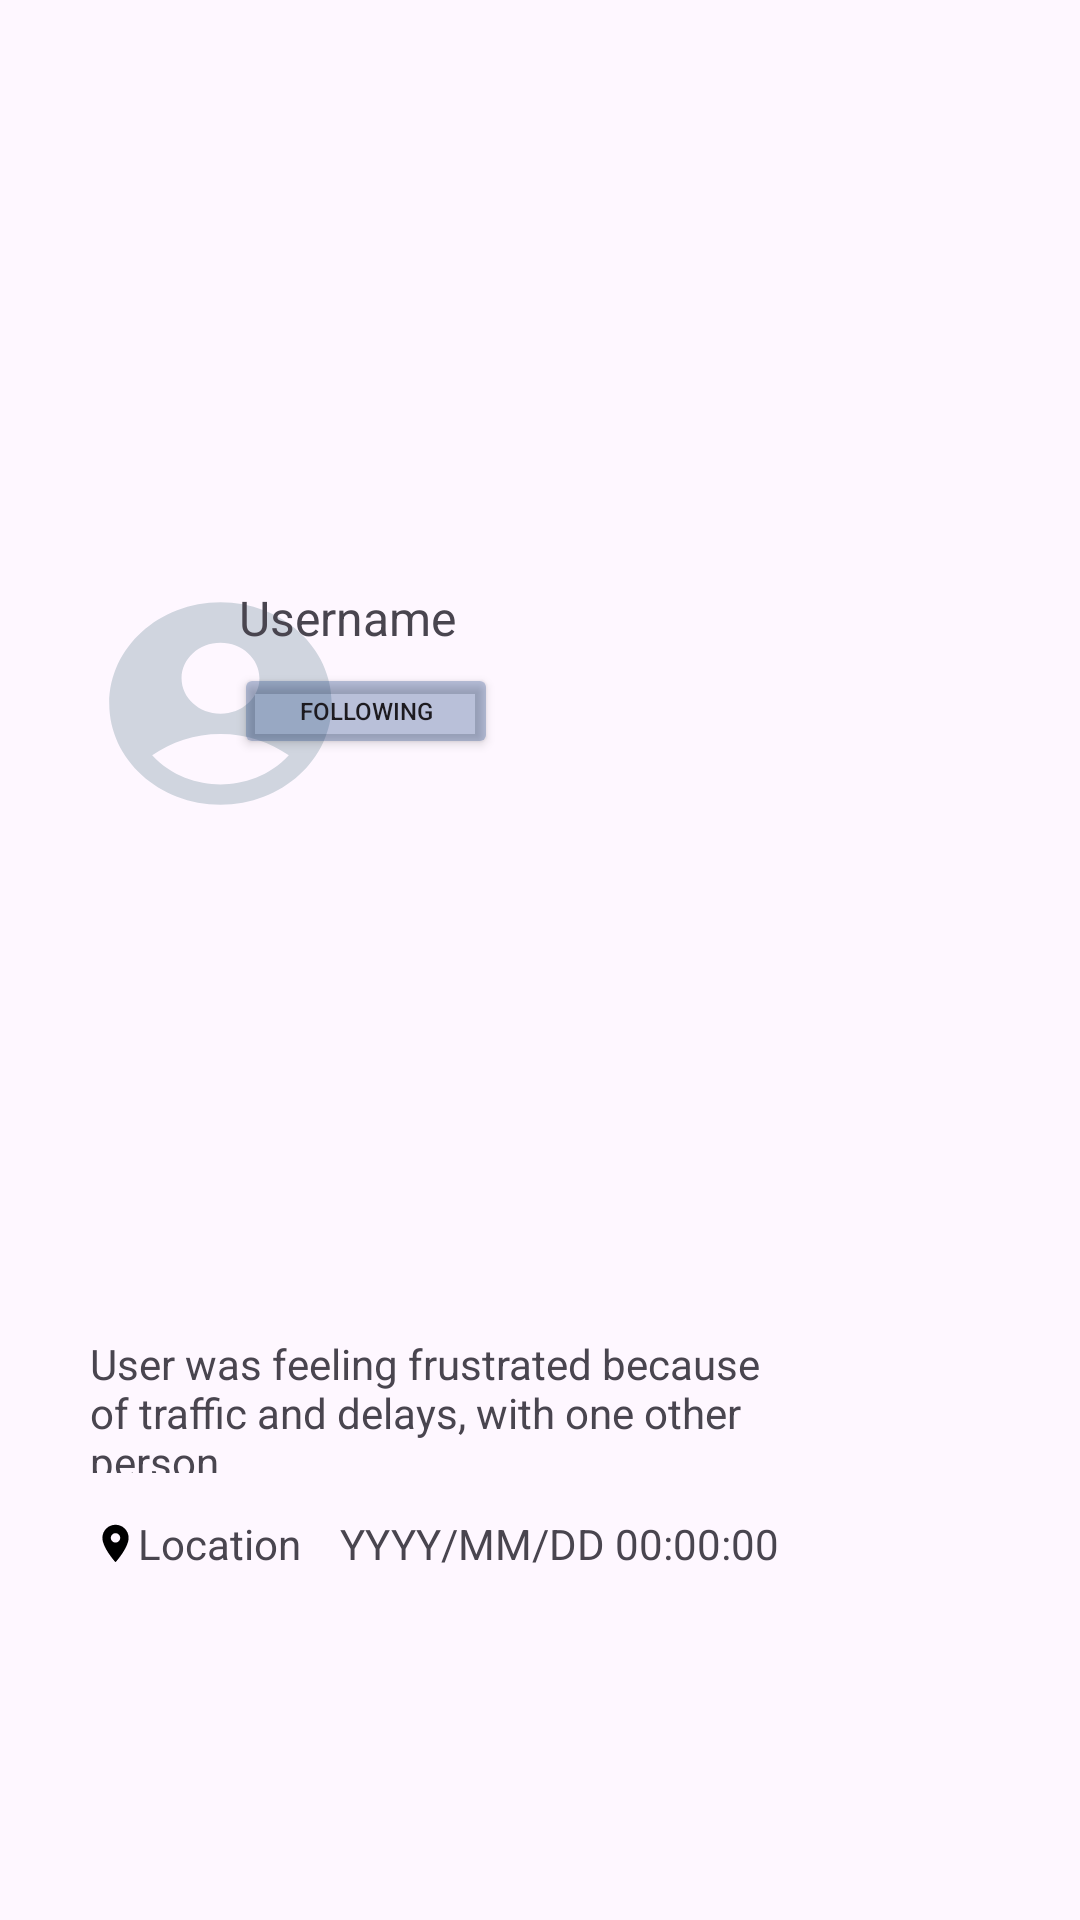

Reconstruct the res/layout file that produces this screen, plus the resources it refers to.
<!-- AndroidManifest.xml: application theme Theme.OTMJApp -->
<!-- res/layout/detailed_mood_event.xml -->
<?xml version="1.0" encoding="utf-8"?>
<LinearLayout xmlns:android="http://schemas.android.com/apk/res/android"
    xmlns:app="http://schemas.android.com/apk/res-auto"
    xmlns:tools="http://schemas.android.com/tools"
    android:layout_width="match_parent"
    android:layout_height="match_parent"
    android:elevation="5dp"
    android:orientation="vertical">

    
    <RelativeLayout
        android:layout_width="match_parent"
        android:layout_height="54dp"
        android:background="@android:color/transparent"
        android:elevation="3dp"
        android:orientation="horizontal"
        android:padding="8dp">

        

        

        
        <ImageButton
            android:id="@+id/moodswing_logo"
            android:layout_width="18dp"
            android:layout_height="22dp"
            android:layout_alignParentStart="true"
            android:layout_alignParentBottom="true"
            android:layout_marginStart="10dp"
            android:background="@android:color/transparent"
            android:elevation="5dp"
            android:scaleType="centerCrop"
            app:srcCompat="@drawable/back" />


    </RelativeLayout>

    

    <RelativeLayout
        android:layout_width="match_parent"
        android:layout_height="620dp">

        
        <TextView
            android:id="@+id/textView4"
            android:layout_width="wrap_content"
            android:layout_height="wrap_content"
            android:layout_alignParentStart="true"
            android:layout_alignParentBottom="true"
            android:layout_marginStart="31dp"
            android:layout_marginBottom="150dp"
            android:drawableLeft="@drawable/ic_location_small"
            android:text="@string/location_text" />

        
        <TextView
            android:id="@+id/textView5"
            android:layout_width="wrap_content"
            android:layout_height="wrap_content"
            android:layout_alignParentEnd="true"
            android:layout_alignParentBottom="true"
            android:layout_marginEnd="100dp"
            android:layout_marginBottom="150dp"
            android:text="@string/date_and_time_text" />

        
        <ImageButton
            android:id="@+id/imageButton11"
            android:layout_width="89dp"
            android:layout_height="81dp"
            android:layout_alignParentStart="true"
            android:layout_alignParentTop="true"
            android:layout_marginStart="29dp"
            android:layout_marginTop="140dp"
            android:background="@android:color/transparent"
            android:scaleType="fitXY"
            app:srcCompat="@drawable/profile_placeholder" />

        
        <Button
            android:id="@+id/button"
            android:layout_width="wrap_content"
            android:layout_height="32dp"
            android:layout_alignParentTop="true"
            android:layout_alignParentEnd="true"
            android:layout_marginTop="167dp"
            android:layout_marginEnd="194dp"
            android:backgroundTint="#4D193F80"
            android:scaleType="centerCrop"
            android:text="@string/following"
            android:textSize="8sp" />

        
        <ImageButton
            android:id="@+id/imageButtonAddImage"
            android:layout_width="130dp"
            android:layout_height="134dp"
            android:layout_alignParentStart="true"
            android:layout_alignParentTop="true"
            android:layout_marginStart="30dp"
            android:layout_marginTop="242dp"
            android:layout_marginBottom="16dp"
            android:background="?android:attr/selectableItemBackground"
            android:scaleType="fitXY"
            android:src="@drawable/add_photo" />

        
        <TextView
            android:id="@+id/textView6"
            android:layout_width="wrap_content"
            android:layout_height="wrap_content"
            android:layout_alignParentTop="true"
            android:layout_alignParentEnd="true"
            android:layout_marginTop="141dp"
            android:layout_marginEnd="208dp"
            android:text="@string/username_text"
            android:textSize="16sp" />

        
        <TextView
            android:id="@+id/textView7"
            android:layout_width="281dp"
            android:layout_height="46dp"
            android:layout_alignParentStart="true"
            android:layout_alignParentTop="true"
            android:layout_alignParentEnd="true"
            android:layout_marginStart="30dp"
            android:layout_marginTop="391dp"
            android:layout_marginEnd="100dp"
            android:text="@string/example_post" />
    </RelativeLayout>

</LinearLayout>
<!-- resources referenced by this layout -->
<resources>
  <!-- drawable add_photo (mipmap-anydpi-v26) -->
  <?xml version="1.0" encoding="utf-8"?>
  <adaptive-icon xmlns:android="http://schemas.android.com/apk/res/android">
      <background android:drawable="@drawable/add_photo_background"/>
      <foreground android:drawable="@mipmap/add_photo_foreground"/>
  </adaptive-icon>
  <!-- drawable back: webp bitmap (mipmap-hdpi, 1862 bytes) -->
  <!-- drawable ic_location_small (drawable) -->
  <?xml version="1.0" encoding="utf-8"?>
  <layer-list xmlns:android="http://schemas.android.com/apk/res/android">
      <item
          android:drawable="@drawable/ic_location"
          android:width="15dp"
          android:height="15dp">
      </item>
  </layer-list>
  <!-- drawable profile_placeholder (drawable) -->
  <vector xmlns:android="http://schemas.android.com/apk/res/android" android:height="24dp" android:tint="#D0D5DF" android:viewportHeight="24" android:viewportWidth="24" android:width="24dp">
        
      <path android:fillColor="@color/white" android:pathData="M12,2C6.48,2 2,6.48 2,12s4.48,10 10,10s10,-4.48 10,-10S17.52,2 12,2zM12,6c1.93,0 3.5,1.57 3.5,3.5S13.93,13 12,13s-3.5,-1.57 -3.5,-3.5S10.07,6 12,6zM12,20c-2.03,0 -4.43,-0.82 -6.14,-2.88C7.55,15.8 9.68,15 12,15s4.45,0.8 6.14,2.12C16.43,19.18 14.03,20 12,20z"/>
      
  </vector>
  <string name="date_and_time_text">YYYY/MM/DD 00:00:00</string>
  <string name="example_post">User was feeling frustrated because of traffic and delays, with one other person.</string>
  <string name="following">FOLLOWING</string>
  <string name="location_text">Location</string>
  <string name="username_text">Username</string>
  <style name="Theme.OTMJApp" parent="Base.Theme.OTMJApp" />
  <!-- drawable ic_location (drawable) -->
  <vector xmlns:android="http://schemas.android.com/apk/res/android" android:height="24dp" android:tint="#000000" android:viewportHeight="24" android:viewportWidth="24" android:width="24dp">
  
  <path android:fillColor="@android:color/white" android:pathData="M12,2C8.13,2 5,5.13 5,9c0,5.25 7,13 7,13s7,-7.75 7,-13c0,-3.87 -3.13,-7 -7,-7zM12,11.5c-1.38,0 -2.5,-1.12 -2.5,-2.5s1.12,-2.5 2.5,-2.5 2.5,1.12 2.5,2.5 -1.12,2.5 -2.5,2.5z"/>
      
  </vector>
  <color name="white">#FFFFFFFF</color>
  <style name="Base.Theme.OTMJApp" parent="Theme.Material3.DayNight.NoActionBar">
          
          
      </style>
</resources>
